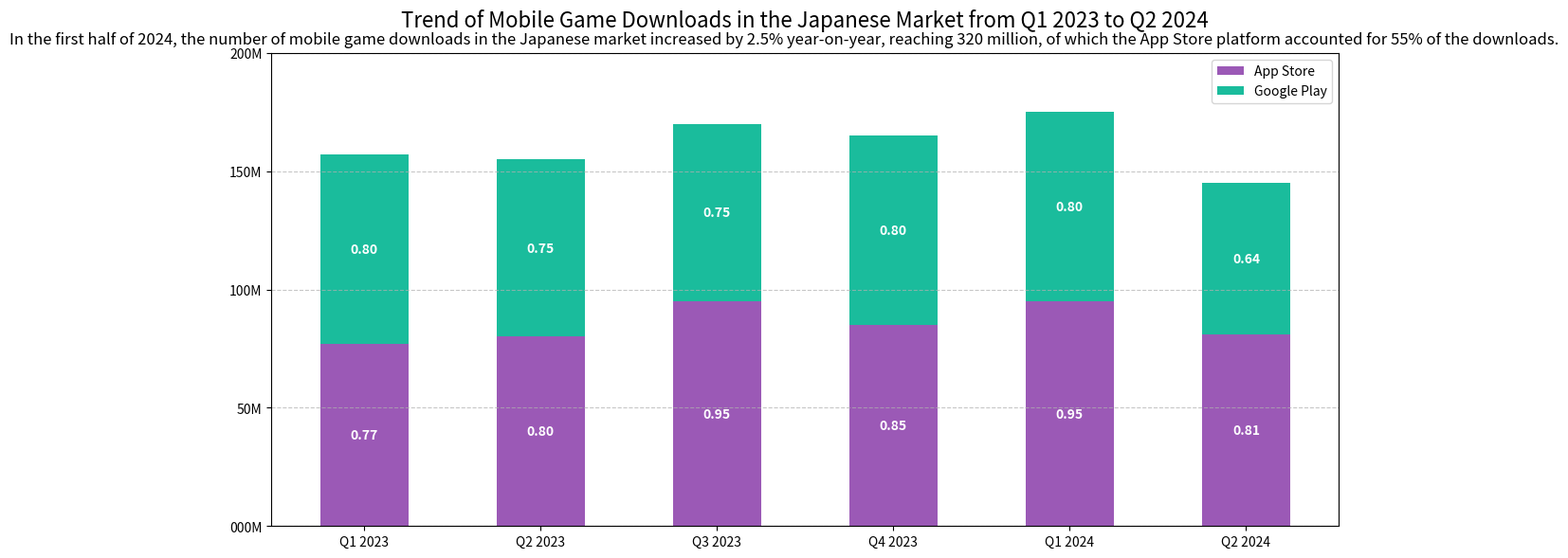

Source code (Python):
import matplotlib.pyplot as plt
import numpy as np

# Set quarterly data
quarters = ['Q1 2023', 'Q2 2023', 'Q3 2023', 'Q4 2023', 'Q1 2024', 'Q2 2024']
# App Store download volume data (in hundreds of millions), adjusted so that Q1 2024 + Q2 2024 ≈ 1.76
app_store = [0.77, 0.8, 0.95, 0.85, 0.95, 0.81]
# Google Play download volume data (in hundreds of millions), adjusted so that Q1 2024 + Q2 2024 ≈ 1.44
google_play = [0.8, 0.75, 0.75, 0.8, 0.8, 0.64]

x = np.arange(len(quarters))  # x-axis tick positions
width = 0.5  # Increase bar width

# Create a wider chart (width 12, height 6)
fig, ax = plt.subplots(figsize=(12, 6))

# Draw App Store bars (bottom)
rects1 = ax.bar(x, app_store, width, label='App Store', color='#9b59b6')
# Draw Google Play bars (top)
rects2 = ax.bar(x, google_play, width, bottom=app_store, label='Google Play', color='#1abc9c')

# Set x-axis tick labels and rotation angle
ax.set_xticks(x)
ax.set_xticklabels(quarters, rotation=0)  # Display quarterly labels horizontally

# Set y-axis range and ticks
ax.set_ylim(0, 2.0)
ax.set_yticks([0, 0.5, 1.0, 1.5, 2.0])
ax.set_yticklabels(['000M', '50M', '100M', '150M', '200M'])

# Add data labels (modified to keep two decimal places)
def add_labels(rects, bottom_values=None):
    for i, rect in enumerate(rects):
        height = rect.get_height()
        if bottom_values is not None:
            y_pos = bottom_values[i] + height / 2
        else:
            y_pos = height / 2
        # Format to display two decimal places
        ax.text(rect.get_x() + rect.get_width()/2., y_pos,
                f'{height:.2f}', ha='center', va='center', color='white', fontweight='bold')

add_labels(rects1)  # App Store labels
add_labels(rects2, app_store)  # Google Play labels

# Add legend and title
ax.legend(loc='upper right')
ax.set_title('Trend of Mobile Game Downloads in the Japanese Market from Q1 2023 to Q2 2024', fontsize=16, pad=20)

# Add grid lines
ax.grid(axis='y', linestyle='--', alpha=0.7)

# Add specified text below the title (adjust y-coordinate to 0.92)
text = "In the first half of 2024, the number of mobile game downloads in the Japanese market increased by 2.5% year-on-year, reaching 320 million, of which the App Store platform accounted for 55% of the downloads."
fig.text(0.5, 0.92, text, ha='center', va='center', fontsize=12)

# Adjust layout
plt.tight_layout()

plt.show()
